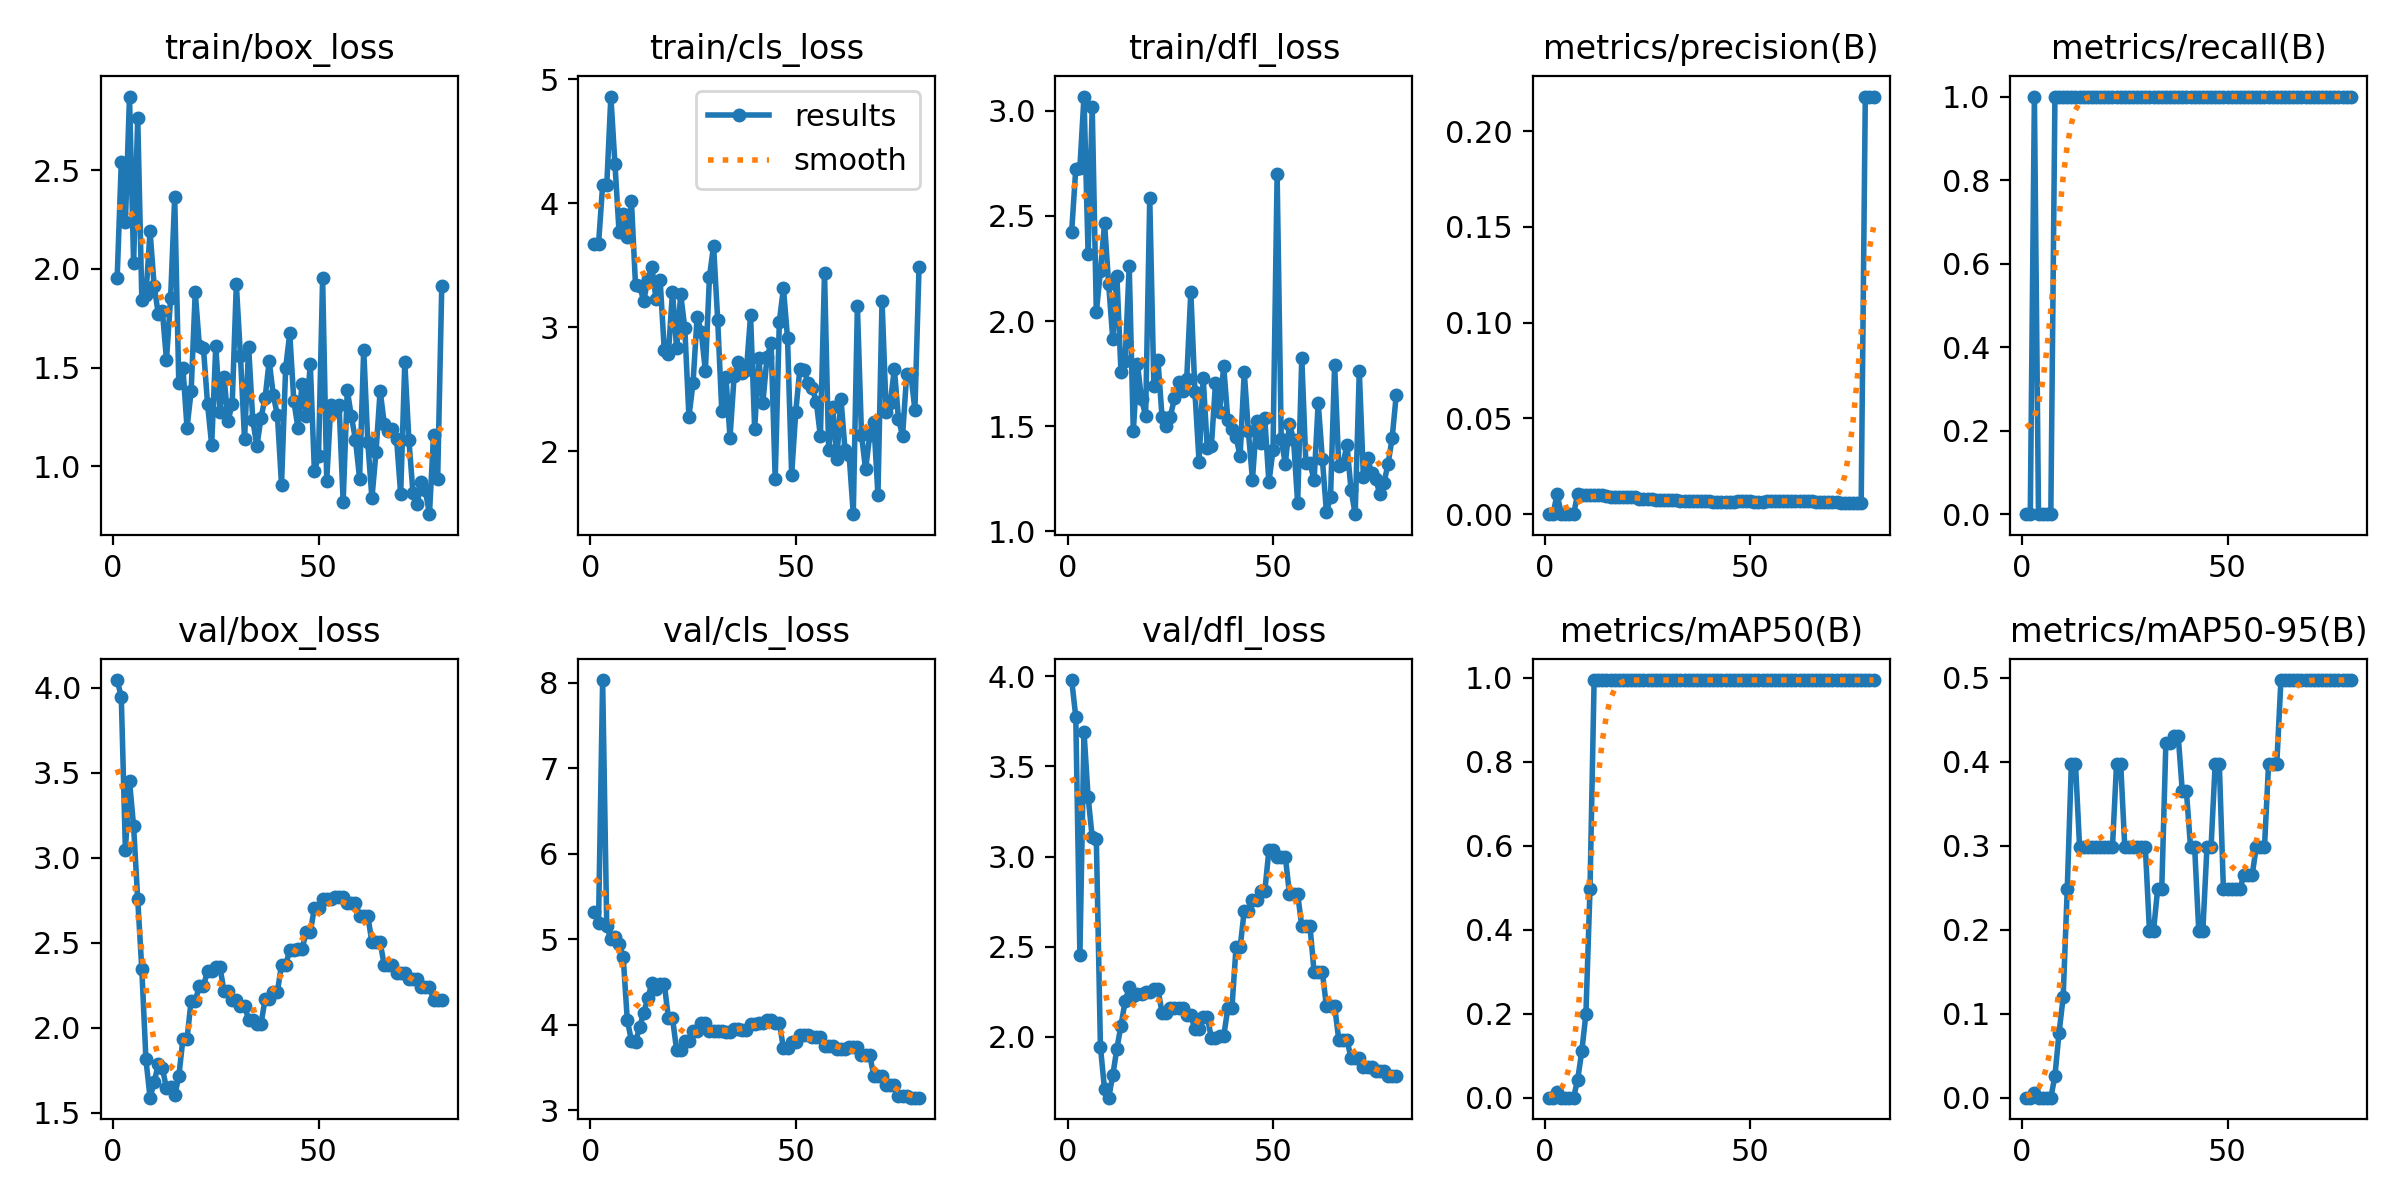

The file beside this chart, header and first rows:
epoch, time, train/box_loss, train/cls_loss, train/dfl_loss, metrics/precision(B), metrics/recall(B), metrics/mAP50(B), metrics/mAP50-95(B), val/box_loss, val/cls_loss, val/dfl_loss, lr/pg0, lr/pg1, lr/pg2
1, 0.8574, 1.954, 3.674, 2.426, 0, 0, 0, 0, 4.044, 5.322, 3.979, 0, 0, 0
2, 1.768, 2.539, 3.671, 2.725, 0, 0, 0, 0, 3.945, 5.193, 3.775, 1.41132e-05, 1.41132e-05, 1.41132e-05
3, 2.746, 2.235, 4.147, 2.73, 0.01064, 1, 0.01292, 0.00517, 3.046, 8.032, 2.455, 2.78726e-05, 2.78726e-05, 2.78726e-05
4, 3.698, 2.872, 4.144, 3.068, 0, 0, 0, 0, 3.451, 5.151, 3.691, 4.12785e-05, 4.12785e-05, 4.12785e-05
5, 4.625, 2.027, 4.861, 2.317, 0, 0, 0, 0, 3.184, 4.997, 3.331, 5.43306e-05, 5.43306e-05, 5.43306e-05
6, 5.487, 2.765, 4.314, 3.017, 0, 0, 0, 0, 2.755, 5.023, 3.105, 6.7029e-05, 6.7029e-05, 6.7029e-05
7, 6.361, 1.844, 3.767, 2.041, 0, 0, 0, 0, 2.343, 4.938, 3.097, 7.93738e-05, 7.93738e-05, 7.93738e-05
8, 7.23, 1.869, 3.91, 2.238, 0.01064, 1, 0.04326, 0.02596, 1.815, 4.793, 1.943, 9.13649e-05, 9.13649e-05, 9.13649e-05
9, 8.129, 2.19, 3.727, 2.465, 0.0102, 1, 0.1106, 0.07739, 1.589, 4.053, 1.708, 0.000103, 0.000103, 0.000103
10, 9.014, 1.913, 4.021, 2.175, 0.0102, 1, 0.199, 0.1194, 1.679, 3.813, 1.662, 0.0001143, 0.0001143, 0.0001143
11, 9.938, 1.772, 3.342, 1.916, 0.0102, 1, 0.4975, 0.2487, 1.787, 3.794, 1.785, 0.0001252, 0.0001252, 0.0001252
12, 10.92, 1.786, 3.333, 2.217, 0.0102, 1, 0.995, 0.398, 1.763, 3.972, 1.934, 0.0001358, 0.0001358, 0.0001358
13, 11.89, 1.538, 3.214, 1.756, 0.01, 1, 0.995, 0.398, 1.644, 4.14, 2.062, 0.000146, 0.000146, 0.000146
14, 12.82, 1.85, 3.387, 1.81, 0.0099, 1, 0.995, 0.2985, 1.649, 4.311, 2.196, 0.0001559, 0.0001559, 0.0001559
15, 13.71, 2.361, 3.485, 2.262, 0.00971, 1, 0.995, 0.2985, 1.603, 4.487, 2.275, 0.0001654, 0.0001654, 0.0001654
16, 14.62, 1.42, 3.226, 1.476, 0.00909, 1, 0.995, 0.2985, 1.714, 4.416, 2.228, 0.0001746, 0.0001746, 0.0001746
17, 15.6, 1.498, 3.377, 1.798, 0.00877, 1, 0.995, 0.2985, 1.934, 4.48, 2.239, 0.0001834, 0.0001834, 0.0001834
18, 16.62, 1.195, 2.817, 1.627, 0.00877, 1, 0.995, 0.2985, 1.934, 4.48, 2.239, 0.0001918, 0.0001918, 0.0001918
19, 17.75, 1.38, 2.786, 1.55, 0.00901, 1, 0.995, 0.2985, 2.159, 4.078, 2.247, 0.0001999, 0.0001999, 0.0001999
20, 18.75, 1.882, 3.288, 2.584, 0.00901, 1, 0.995, 0.2985, 2.159, 4.078, 2.247, 0.0002077, 0.0002077, 0.0002077
21, 19.85, 1.611, 2.831, 1.691, 0.00885, 1, 0.995, 0.2985, 2.244, 3.701, 2.266, 0.0002151, 0.0002151, 0.0002151
22, 20.76, 1.597, 3.266, 1.814, 0.00885, 1, 0.995, 0.2985, 2.244, 3.701, 2.266, 0.0002221, 0.0002221, 0.0002221
23, 21.87, 1.314, 2.992, 1.542, 0.00806, 1, 0.995, 0.398, 2.336, 3.813, 2.13, 0.0002288, 0.0002288, 0.0002288
24, 22.82, 1.107, 2.278, 1.5, 0.00806, 1, 0.995, 0.398, 2.336, 3.813, 2.13, 0.0002351, 0.0002351, 0.0002351
25, 23.77, 1.609, 2.552, 1.544, 0.008, 1, 0.995, 0.2985, 2.356, 3.923, 2.161, 0.0002411, 0.0002411, 0.0002411
26, 24.69, 1.275, 3.087, 1.632, 0.008, 1, 0.995, 0.2985, 2.356, 3.923, 2.161, 0.0002467, 0.0002467, 0.0002467
27, 25.82, 1.451, 2.966, 1.71, 0.00752, 1, 0.995, 0.2985, 2.218, 4.019, 2.161, 0.000252, 0.000252, 0.000252
28, 26.81, 1.23, 2.646, 1.666, 0.00752, 1, 0.995, 0.2985, 2.218, 4.019, 2.161, 0.0002569, 0.0002569, 0.0002569
29, 27.99, 1.317, 3.409, 1.725, 0.00746, 1, 0.995, 0.2985, 2.162, 3.924, 2.119, 0.0002615, 0.0002615, 0.0002615
30, 28.88, 1.921, 3.658, 2.14, 0.00746, 1, 0.995, 0.2985, 2.162, 3.924, 2.119, 0.0002657, 0.0002657, 0.0002657
31, 29.88, 1.559, 3.059, 1.664, 0.00719, 1, 0.995, 0.199, 2.128, 3.923, 2.042, 0.0002695, 0.0002695, 0.0002695
32, 30.8, 1.136, 2.323, 1.33, 0.00719, 1, 0.995, 0.199, 2.128, 3.923, 2.042, 0.000273, 0.000273, 0.000273
33, 31.75, 1.603, 2.603, 1.731, 0.00704, 1, 0.995, 0.2487, 2.047, 3.909, 2.11, 0.0002762, 0.0002762, 0.0002762
34, 32.77, 1.235, 2.11, 1.397, 0.00704, 1, 0.995, 0.2487, 2.047, 3.909, 2.11, 0.000279, 0.000279, 0.000279
35, 33.83, 1.101, 2.606, 1.405, 0.00667, 1, 0.995, 0.4229, 2.022, 3.944, 1.994, 0.0002814, 0.0002814, 0.0002814
36, 34.86, 1.245, 2.718, 1.703, 0.00667, 1, 0.995, 0.4229, 2.022, 3.944, 1.994, 0.0002835, 0.0002835, 0.0002835
37, 35.89, 1.345, 2.635, 1.567, 0.00667, 1, 0.995, 0.4312, 2.168, 3.933, 2.003, 0.0002853, 0.0002853, 0.0002853
38, 36.89, 1.532, 2.654, 1.786, 0.00667, 1, 0.995, 0.4312, 2.168, 3.933, 2.003, 0.0002866, 0.0002866, 0.0002866
39, 38.07, 1.36, 3.098, 1.531, 0.00671, 1, 0.995, 0.3648, 2.212, 4.007, 2.157, 0.0002877, 0.0002877, 0.0002877
40, 39.12, 1.258, 2.179, 1.487, 0.00671, 1, 0.995, 0.3648, 2.212, 4.007, 2.157, 0.0002883, 0.0002883, 0.0002883
41, 40.26, 0.9074, 2.752, 1.446, 0.00633, 1, 0.995, 0.2985, 2.371, 4.015, 2.496, 0.0002887, 0.0002887, 0.0002887
42, 41.28, 1.496, 2.392, 1.359, 0.00633, 1, 0.995, 0.2985, 2.371, 4.015, 2.496, 0.0002886, 0.0002886, 0.0002886
43, 42.39, 1.672, 2.757, 1.759, 0.00649, 1, 0.995, 0.199, 2.455, 4.054, 2.699, 0.0002882, 0.0002882, 0.0002882
44, 43.36, 1.329, 2.873, 1.476, 0.00649, 1, 0.995, 0.199, 2.455, 4.054, 2.699, 0.0002875, 0.0002875, 0.0002875
45, 44.31, 1.194, 1.776, 1.245, 0.00645, 1, 0.995, 0.2985, 2.465, 4.023, 2.759, 0.0002864, 0.0002864, 0.0002864
46, 45.31, 1.417, 3.044, 1.523, 0.00645, 1, 0.995, 0.2985, 2.465, 4.023, 2.759, 0.000285, 0.000285, 0.000285
47, 46.26, 1.255, 3.316, 1.421, 0.00662, 1, 0.995, 0.398, 2.562, 3.723, 2.807, 0.0002831, 0.0002831, 0.0002831
48, 47.19, 1.516, 2.912, 1.539, 0.00662, 1, 0.995, 0.398, 2.562, 3.723, 2.807, 0.000281, 0.000281, 0.000281
49, 48.2, 0.9759, 1.81, 1.232, 0.00676, 1, 0.995, 0.2487, 2.706, 3.793, 3.034, 0.0002785, 0.0002785, 0.0002785
50, 49.22, 1.05, 2.318, 1.387, 0.00676, 1, 0.995, 0.2487, 2.706, 3.793, 3.034, 0.0002756, 0.0002756, 0.0002756
51, 50.29, 1.951, 2.665, 2.698, 0.00658, 1, 0.995, 0.2487, 2.755, 3.874, 2.999, 0.0002724, 0.0002724, 0.0002724
52, 51.35, 0.9257, 2.655, 1.437, 0.00658, 1, 0.995, 0.2487, 2.755, 3.874, 2.999, 0.0002688, 0.0002688, 0.0002688
53, 52.3, 1.311, 2.551, 1.32, 0.00658, 1, 0.995, 0.2487, 2.755, 3.874, 2.999, 0.0002649, 0.0002649, 0.0002649
54, 53.3, 1.28, 2.511, 1.511, 0.00699, 1, 0.995, 0.2653, 2.771, 3.85, 2.793, 0.0002606, 0.0002606, 0.0002606
55, 54.38, 1.311, 2.399, 1.436, 0.00699, 1, 0.995, 0.2653, 2.771, 3.85, 2.793, 0.000256, 0.000256, 0.000256
56, 55.47, 0.8208, 2.12, 1.133, 0.00699, 1, 0.995, 0.2653, 2.771, 3.85, 2.793, 0.000251, 0.000251, 0.000251
57, 56.67, 1.385, 3.44, 1.825, 0.00699, 1, 0.995, 0.2985, 2.736, 3.749, 2.612, 0.0002457, 0.0002457, 0.0002457
58, 57.67, 1.253, 2.013, 1.325, 0.00699, 1, 0.995, 0.2985, 2.736, 3.749, 2.612, 0.00024, 0.00024, 0.00024
59, 58.85, 1.133, 2.356, 1.326, 0.00699, 1, 0.995, 0.2985, 2.736, 3.749, 2.612, 0.0002339, 0.0002339, 0.0002339
60, 60.02, 0.9378, 1.934, 1.242, 0.00676, 1, 0.995, 0.398, 2.659, 3.714, 2.36, 0.0002275, 0.0002275, 0.0002275
... 20 more rows
